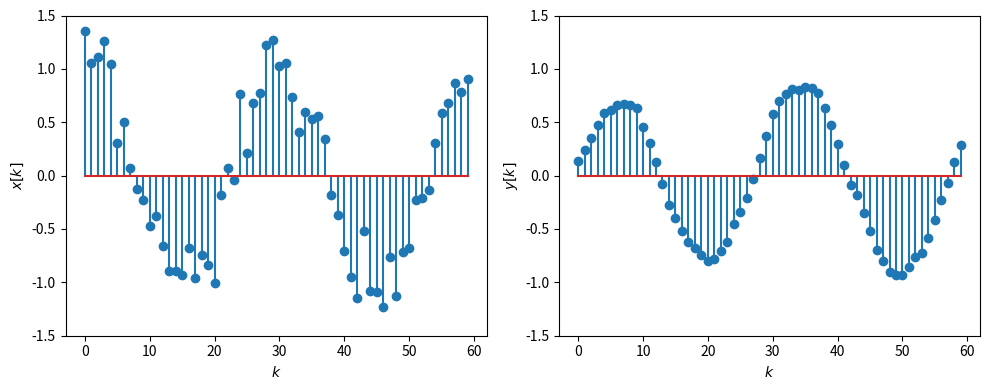
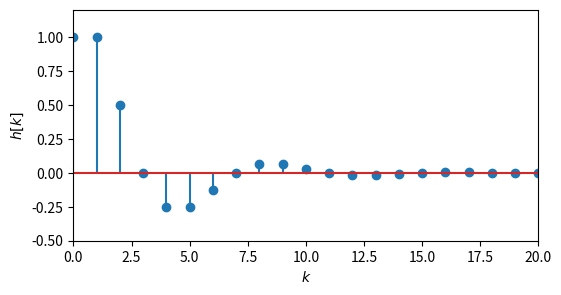
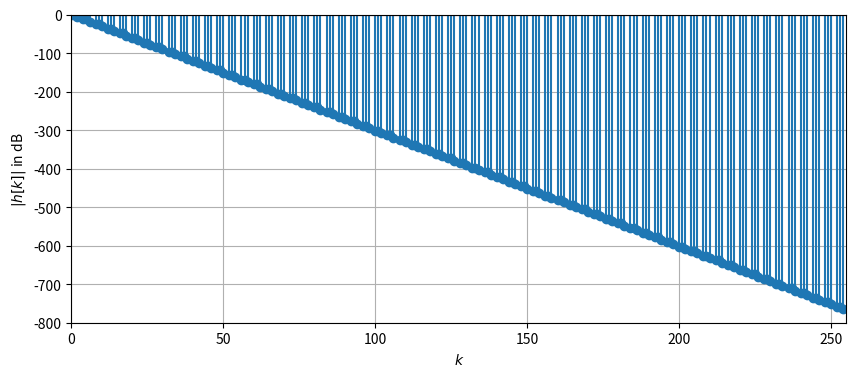
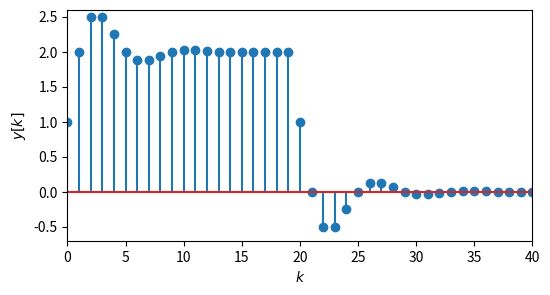

These figures' Python source, in order:
import numpy as np
from scipy import signal
import matplotlib.pyplot as plt
%matplotlib inline


def rect(k, N):
    return np.where((k >= 0) & (k < N), 1.0, 0.0)


np.random.seed(seed=0)

N = 10

k = np.arange(0, 60)
h = 1/N * rect(k, N)
x = np.cos(2*np.pi/30 * k) + .2 * np.random.normal(size=(len(k)))
y = np.convolve(x, h)

plt.figure(figsize=(10, 4))
plt.subplot(121)
plt.stem(k, x)
plt.xlabel('$k$')
plt.ylabel(r'$x[k]$')
plt.ylim([-1.5, 1.5])

plt.subplot(122)
plt.stem(k, y[0:len(x)])
plt.xlabel('$k$')
plt.ylabel('$y[k]$')
plt.ylim([-1.5, 1.5])
plt.tight_layout()

def dirac(k):
    return np.where(k == 0, 1.0, 0.0)


a = [1.0, -1.0, 1/2]
b = [1.0]

k = np.arange(0, 256)
x = dirac(k)
h = signal.lfilter(b, a, x)

plt.figure(figsize=(6, 3))
plt.stem(k, h)
plt.xlabel('$k$')
plt.ylabel(r'$h[k]$')
plt.axis([0, 20, -.5, 1.2])

import warnings
warnings.filterwarnings('ignore', 'divide by zero encountered in log10')

plt.figure(figsize=(10, 4))
plt.stem(k, 20*np.log10(np.abs(h)))
plt.xlabel('$k$')
plt.ylabel(r'$|h[k]|$ in dB')
plt.axis([0, k[-1], -800, 0])
plt.grid()

def rect(k, N):
    return np.where((k >= 0) & (k < N), 1.0, 0.0)


x = rect(k, 20)
y_ir = np.convolve(h, x)

plt.figure(figsize=(6, 3))
plt.stem(k, y_ir[:len(k)])
plt.xlabel('$k$')
plt.ylabel(r'$y[k]$')
plt.axis([0, 40, -.7, 2.6])